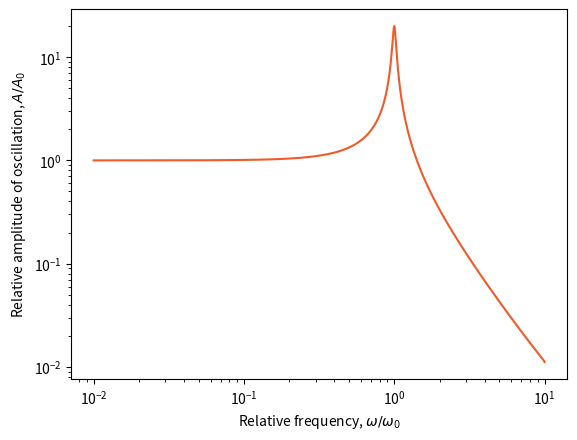

Write the Python code that produced this figure.
"""
This script aims to plot the response of a damped harmonic oscillator to a periodic driving force
"""

import numpy as np
import matplotlib.pyplot as plt


msl_orange = '#f15a29'

path = r'I:\MSL\Shared\MSL Kibble Balance\_p_PressureManifoldConsiderations\Flow and Pressure control\SyringePumpTests\Models'

"""Driving (z_d) functions"""
def zd_n(t, n, A0, omega):
    return A0 * np.cos(n*omega*t)

def zd(t, A0, omega):
    d = np.zeros(len(t))
    for x in range(5000):
        n = 2*x + 1     # n odd
        d += zd_n(t, n, A0, omega)
    return d

def vd_n(t, n, A0, omega):
    return -A0*n*omega * np.sin(n*omega*t)

def vd(t, A0, omega):
    v = np.zeros(len(t))
    for x in range(5000):
        n = 2*x + 1     # n odd
        v += vd_n(t, n, A0, omega)
    return v

def ad_n(t, n, A0, omega, ):
    return -A0*n**2*omega**2 * np.cos(n*omega*t)

def ad(t, A0, omega):
    a = np.zeros(len(t))
    for x in range(5000):
        n = 2*x + 1                 # n odd
        a += ad_n(t, n, A0, omega)
    return a

"""Response (z_r) functions"""
def A_el_n(omega, n, A0, omega0, Qm):
    diff = omega0**2 - (n*omega)**2
    c_m = omega0 / (Qm)
    return A0 * n**2 * omega**2 * diff / (diff**2 + (c_m*n*omega)**2)

def A_inel_n(omega, n, A0, omega0, Qm):
    diff = omega0**2 - (n*omega)**2
    c_m = omega0 / (Qm)
    return A0*c_m*n**3*omega**3 / (diff**2 + (c_m*n*omega)**2)

def zr_n(t, n, omega, A0, omega0, Qm):
    return A_el_n(omega, n, A0, omega0, Qm) * np.cos(n * omega * t) + A_inel_n(omega, n, A0, omega0, Qm) * np.sin(n * omega * t)

def zr(t, omega, A0, omega0, Qm):
    z = np.zeros(len(t))
    for x in range(5000):
        n = 2*x + 1     # n odd
        z += zr_n(t, n, omega, A0, omega0, Qm)
    return z

"""Measured position"""
def z_n(t, n, omega, A0, omega0, Qm):
    return zd_n(t, n, A0, omega, ) + zr_n(t, n, omega, A0, omega0, Qm)

def z(t, omega, A0, omega0, Qm):
    z = np.zeros(len(t))
    for x in range(5000):
        n = 2*x + 1     # n odd
        z += z_n(t, n, omega, A0, omega0, Qm)
    return z


"""Parameters"""
t_final = 60
num_pts = 100
t = np.linspace(0, t_final, int(num_pts * t_final + 1))

f0 = 1                      # natural frequency, which is around 1 Hz for current setup
omega0 = 2 * np.pi * f0

Q = 10                      # Quality factor - higher for low damping and longer oscillations
m = 2                       # Mass of floating elements, kg
Qm = Q * m
# omega1 = np.sqrt(omega0**2 - 0.5 * gamma**2)

f = f0 * 0.5                    # driving force frequency
omega = 2 * np.pi * f       # driving force angular frequency
A0 = 1.15

psi = 4

"""Driving force behaviour"""
# fig, (ax1, ax2, ax3) = plt.subplots(3,1, sharex=True,)
#
# z_d = zd_n(t, 1, A0, omega, )
# z_r = zr_n(t, 1, omega, A0, omega0, Qm)
#
# ax1.plot(t, z_d, label="Driving")
# ax2.plot(t, z_r, label="Relative")
# ax3.plot(t, z_d+z_r, label="Response")
# ax3.set_xlabel("Time (s)")
# ax2.set_ylabel("Displacement")
# # figname = 'TheoreticalDrivingOscillation_3f=f0'
#
# plt.show()


"""varying omega, looking at max amplitude of oscillation"""
N = 1000
relfreq = np.logspace(-2, 1, N, endpoint=True)
maxA = []
for x in relfreq:
    print(x)
    omega = omega0 * x
    z_d = zd_n(t, 1, A0, omega, )
    z_r = zr_n(t, 1, omega, A0, omega0, Qm)
    maxA.append(max(z_d+z_r)/max(z_d))

    # plt.plot(t, z(t, omega, A0, omega0, Q), label="omega="+str(x/(0.5*n_col)), c=c)

plt.loglog(relfreq, maxA, color=msl_orange)
plt.xlabel("Relative frequency, $\omega/\omega_0$")
plt.ylabel("Relative amplitude of oscillation, $A/A_0$")
figname = "RelOscAmplitude_vs_RelFreq_LogLog_SingleCosine"

plt.savefig(path + '\\' + figname + '.png', dpi=1200)
plt.savefig(path + '\\' + figname + '.svg')

plt.show()